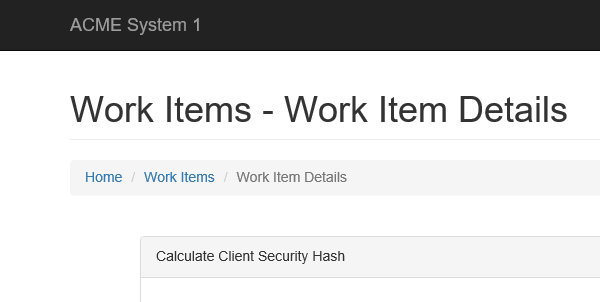
Task: Genrate the Security Hash for each Client based on their personal information.
Workflow: System1_UpdateWorkItem

Step 1: Attach Browser 'iexplore.exe ACME' in window 'ACME System 1 - Work Items'

Step 2: click on the button 'Update Work Item' (no picture)

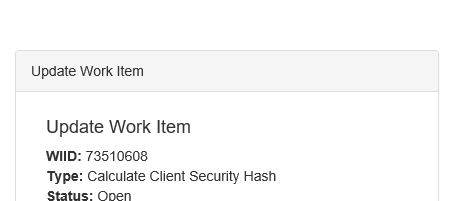
Step 3: Attach Browser 'iexplore.exe ACME' in window 'ACME System 1'

Step 4: type [in_Comment] into the text box (no picture)

Step 5: click on the button (no picture)

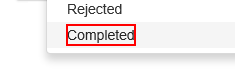
Step 6: click on the element 'Completed'

Step 7: click on the button (no picture)

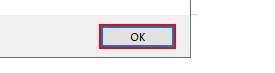
Step 8: click in window 'Message from webpage' (iexplore.exe)

Step 9: Close Window 'iexplore.exe ACME' (same screen as step 3)
